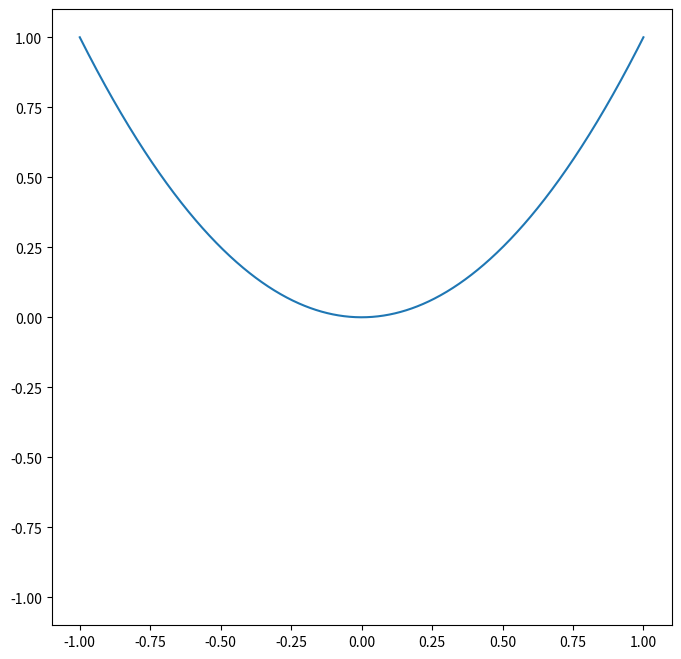

Recreate this plot in Python.
import numpy as np

def ellipse(a,b,n=1001):
    th = np.linspace(0,2*np.pi,n)
    x = a*np.sin(th)
    y = b*np.cos(th)
    
    return x,y


def circle(r,n=1001):
    th = np.linspace(0,2*np.pi,n)
    x = r*np.sin(th)
    y = r*np.cos(th)
    
    return x,y


def parabola(lo=-1,hi=1,n=1001):
    x = np.linspace(lo,hi,n)
    y = x*x
    
    return x,y


def hyperbola(a,b,lo=-1,hi=1,n=1001):
    x = np.linspace(lo,hi,n)
    b2 = b*b
    a2 = a*a
    x2 = x*x
    y = np.sqrt(-b2*(a2-x2))/a
    
    return x,y


def conic(e,n=1001):
    
    # Circle
    if e == 0:
        return circle(1,n=n)
    # Ellipse
    elif e < 1:
        a = 1
        b = np.sqrt(1-e*e)
        return ellipse(a,b,n=n)
    # Parabola
    elif e ==1:
        return parabola(n=n)
    # Hyperbola
#    else:
#        return hyperbola()
        




def polar_to_cart(r,th):
    return r*np.cos(th), r*np.sin(th)

if __name__ == '__main__':
    
    import matplotlib.pyplot as plt
    
    x,y = conic(1)
    
    
    fig = plt.figure()
    fig.set_size_inches(8,8)
    ax = plt.axes(xlim=(-1.1,1.1), ylim=(-1.1,1.1))
    plt.plot(x,y)
